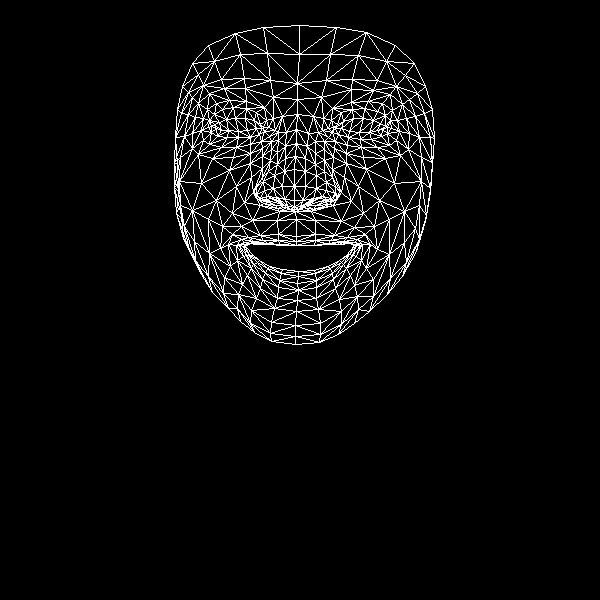

Data behind this chart, as committed beside it:
, x, y
0, 296, 236
1, 294, 200
2, 295, 211
3, 285, 158
4, 294, 186
5, 294, 169
6, 296, 129
7, 216, 128
8, 297, 99
9, 297, 83
10, 299, 25
11, 296, 241
12, 296, 245
13, 296, 245
14, 298, 271
15, 298, 276
16, 297, 283
17, 298, 290
18, 297, 300
19, 294, 207
20, 284, 205
21, 182, 86
22, 250, 137
23, 238, 137
24, 227, 137
25, 211, 132
26, 259, 134
27, 233, 107
28, 246, 108
29, 222, 109
30, 214, 114
31, 203, 140
32, 251, 310
33, 211, 126
34, 175, 137
35, 192, 133
36, 236, 186
37, 278, 234
38, 280, 244
39, 260, 235
40, 248, 237
41, 267, 243
42, 257, 244
43, 237, 260
44, 284, 199
45, 282, 186
46, 198, 103
47, 262, 156
48, 256, 194
49, 256, 186
50, 201, 183
51, 284, 171
52, 224, 88
53, 209, 93
54, 192, 63
55, 273, 97
56, 256, 112
57, 228, 244
58, 189, 250
59, 265, 200
... 408 more rows
